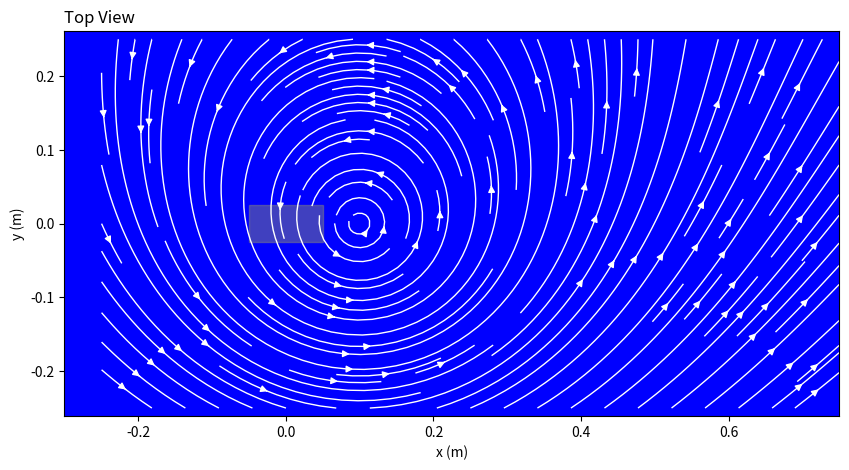

Here is the Python script that generated this plot:
import numpy as np
import matplotlib.pyplot as plt

# Step 1: Define the domain and grid
x = np.linspace(-0.25, 0.75, 100)  # x-axis: 1m wide domain
y = np.linspace(-0.25, 0.25, 50)   # y-axis: 0.5m tall domain
X, Y = np.meshgrid(x, y)

# Step 2: Define the flow field (uniform flow + vortex to approximate the rectangular obstacle)
# Uniform flow: u = 0.1 m/s (in x-direction), v = 0 m/s (in y-direction)
u_uniform = 0.1 * np.ones_like(X)
v_uniform = np.zeros_like(Y)

# Add a vortex to simulate the swirling pattern behind the obstacle
# Vortex center at (0.1, 0) - slightly behind the rectangle (0.1m x 0.05m centered at origin)
x_vortex, y_vortex = 0.1, 0.0
gamma = 0.5  # Vortex strength (adjusted to create a visible swirl)
r_squared = (X - x_vortex)**2 + (Y - y_vortex)**2
u_vortex = -gamma * (Y - y_vortex) / (2 * np.pi * r_squared)
v_vortex = gamma * (X - x_vortex) / (2 * np.pi * r_squared)

# Avoid division by zero near the vortex center
u_vortex = np.where(r_squared < 1e-4, 0, u_vortex)
v_vortex = np.where(r_squared < 1e-4, 0, v_vortex)

# Combine the uniform flow and vortex
u = u_uniform + u_vortex
v = v_uniform + v_vortex

# Step 3: Plot the streamlines
plt.figure(figsize=(10, 5))
plt.streamplot(X, Y, u, v, color='white', linewidth=1, density=1.5)

# Add the rectangular obstacle (0.1m x 0.05m centered at origin)
rect = plt.Rectangle((-0.05, -0.025), 0.1, 0.05, color='gray', alpha=0.5)
plt.gca().add_patch(rect)

# Customize the plot to match the image
plt.title("Top View", loc='left', color='black')
plt.gca().set_facecolor('blue')  # Background color similar to the image
plt.xlabel("x (m)")
plt.ylabel("y (m)")
plt.grid(False)
plt.axis('equal')  # Ensure aspect ratio is correct
plt.show()
